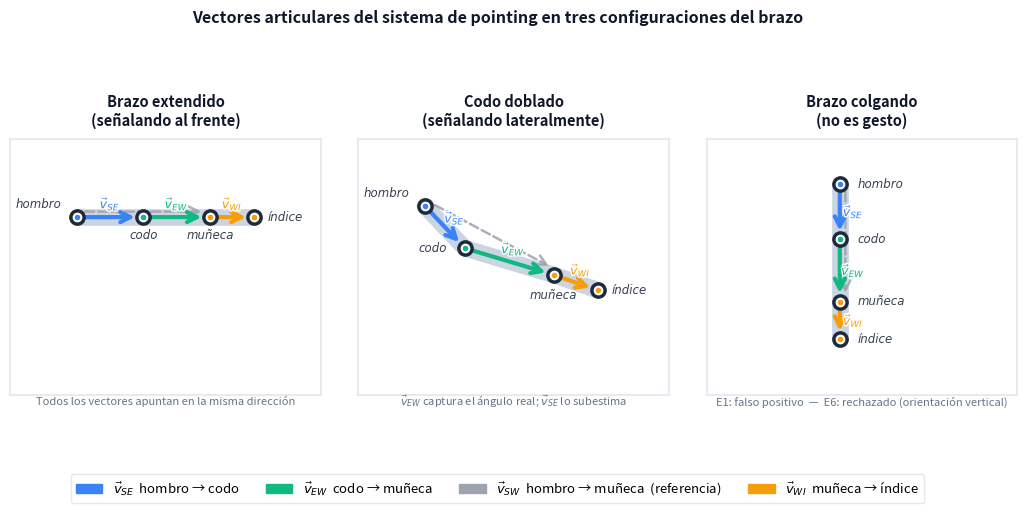

Generate this figure with matplotlib:
"""Genera figura con los 4 vectores articulares en 3 situaciones del brazo.
Estilo: diagrama técnico limpio, sin figura de palo."""

import matplotlib.pyplot as plt
import matplotlib.patches as mpatches
import matplotlib.patheffects as pe
import numpy as np
from pathlib import Path

OUT = Path(r'C:\Users\pmara\Desktop\Deicticos\memoria_tfm\imagenes\vectores_brazo.png')

# Paleta
C_SE    = '#3b82f6'   # azul  — hombro→codo
C_EW    = '#10b981'   # verde — codo→muñeca
C_SW    = '#9ca3af'   # gris  — hombro→muñeca (referencia)
C_WI    = '#f59e0b'   # ámbar — muñeca→índice
C_BONE  = '#cbd5e1'   # gris claro — segmento de brazo
C_DOT   = '#1e293b'   # puntos de landmark
BG      = '#ffffff'


def vec_arrow(ax, p1, p2, color, lw=2.8, dashed=False, perp=0.0, alpha=1.0):
    """Flecha de p1 a p2 con offset perpendicular opcional para evitar solapamiento."""
    dx, dy = p2[0] - p1[0], p2[1] - p1[1]
    L = np.hypot(dx, dy)
    if L > 0 and perp != 0:
        nx, ny = -dy / L, dx / L
        p1 = (p1[0] + nx * perp, p1[1] + ny * perp)
        p2 = (p2[0] + nx * perp, p2[1] + ny * perp)
    ax.annotate('', xy=p2, xytext=p1,
                arrowprops=dict(
                    arrowstyle='->', color=color, lw=lw, alpha=alpha,
                    linestyle='dashed' if dashed else 'solid',
                    mutation_scale=18,
                    shrinkA=6, shrinkB=6,
                ))


def draw_panel(ax, pts, title, note, lbl_off):
    """
    pts: dict con 'S'(shoulder), 'E'(elbow), 'W'(wrist), 'I'(index)
    lbl_off: dict de offsets {nombre: (dx, dy, ha)} para las etiquetas
    """
    S, E, W, I = pts['S'], pts['E'], pts['W'], pts['I']

    ax.set_facecolor(BG)

    # ── Silueta de brazo (segmentos gruesos grises) ───────────────────────
    xs = [S[0], E[0], W[0], I[0]]
    ys = [S[1], E[1], W[1], I[1]]
    ax.plot(xs, ys, color=C_BONE, lw=12,
            solid_capstyle='round', solid_joinstyle='round', zorder=1)

    # ── Vector de referencia v_SW (punteado, ligeramente desplazado) ──────
    vec_arrow(ax, S, W, C_SW, lw=1.8, dashed=True, perp=0.025, alpha=0.85)

    # ── Vectores principales ──────────────────────────────────────────────
    vec_arrow(ax, S, E, C_SE, lw=3.0)
    vec_arrow(ax, E, W, C_EW, lw=3.0)
    vec_arrow(ax, W, I, C_WI, lw=3.0)

    # ── Puntos de landmark ────────────────────────────────────────────────
    landmark_colors = {
        'S': C_SE, 'E': C_EW, 'W': C_WI, 'I': C_WI,
    }
    for key, (x, y) in pts.items():
        c = landmark_colors.get(key, C_DOT)
        ax.plot(x, y, 'o', color=C_DOT,  ms=11, zorder=5)
        ax.plot(x, y, 'o', color='white', ms=6,  zorder=6)
        ax.plot(x, y, 'o', color=c,       ms=3,  zorder=7)

    # ── Etiquetas de landmarks ────────────────────────────────────────────
    names = {'S': 'hombro', 'E': 'codo', 'W': 'muñeca', 'I': 'índice'}
    default = {
        'S': (-0.07,  0.04, 'right'),
        'E': ( 0.00, -0.08, 'center'),
        'W': ( 0.00, -0.08, 'center'),
        'I': ( 0.06,  0.00, 'left'),
    }
    default.update(lbl_off)
    for key, (x, y) in pts.items():
        dx, dy, ha = default[key]
        ax.text(x + dx, y + dy, names[key],
                fontsize=8.5, ha=ha, va='center',
                color='#374151', style='italic',
                fontfamily='DejaVu Sans')

    # ── Etiquetas de los vectores (en el punto medio de cada segmento) ────
    vec_labels = [
        (S, E, C_SE, r'$\vec{v}_{SE}$', 'right'),
        (E, W, C_EW, r'$\vec{v}_{EW}$', 'right'),
        (W, I, C_WI, r'$\vec{v}_{WI}$', 'right'),
    ]
    for p1, p2, col, label, ha in vec_labels:
        mx = (p1[0] + p2[0]) / 2
        my = (p1[1] + p2[1]) / 2
        # pequeño offset perpendicular para no tapar la flecha
        dx2, dy2 = p2[0]-p1[0], p2[1]-p1[1]
        L2 = np.hypot(dx2, dy2)
        if L2 > 0:
            ox, oy = -dy2/L2 * 0.06, dx2/L2 * 0.06
        else:
            ox, oy = 0, 0
        ax.text(mx + ox, my + oy, label,
                fontsize=9, color=col, ha='center', va='center',
                fontweight='bold', zorder=8,
                path_effects=[pe.withStroke(linewidth=2, foreground='white')])

    # ── Marco, título y nota ──────────────────────────────────────────────
    for spine in ax.spines.values():
        spine.set_edgecolor('#e2e8f0')
        spine.set_linewidth(1.2)

    ax.set_title(title, fontsize=10.5, fontweight='bold',
                 pad=10, color='#0f172a')
    ax.text(0.5, -0.04, note, transform=ax.transAxes,
            fontsize=8, ha='center', color='#64748b', style='italic')

    ax.set_xlim(-0.20, 1.20)
    ax.set_ylim(-0.60, 0.55)
    ax.set_aspect('equal')
    ax.set_xticks([])
    ax.set_yticks([])


# ── Escenarios ────────────────────────────────────────────────────────────────
scenarios = [
    {
        'pts': {
            'S': (0.10, 0.20),
            'E': (0.40, 0.20),
            'W': (0.70, 0.20),
            'I': (0.90, 0.20),
        },
        'title': 'Brazo extendido\n(señalando al frente)',
        'note':  'Todos los vectores apuntan en la misma dirección',
        'lbl': {
            'S': (-0.07,  0.06, 'right'),
            'E': ( 0.00, -0.08, 'center'),
            'W': ( 0.00, -0.08, 'center'),
            'I': ( 0.06,  0.00, 'left'),
        },
    },
    {
        'pts': {
            'S': (0.10, 0.25),
            'E': (0.28, 0.06),
            'W': (0.68, -0.06),
            'I': (0.88, -0.13),
        },
        'title': 'Codo doblado\n(señalando lateralmente)',
        'note':  r'$\vec{v}_{EW}$ captura el ángulo real; $\vec{v}_{SE}$ lo subestima',
        'lbl': {
            'S': (-0.07,  0.06, 'right'),
            'E': (-0.08,  0.00, 'right'),
            'W': ( 0.00, -0.09, 'center'),
            'I': ( 0.06,  0.00, 'left'),
        },
    },
    {
        'pts': {
            'S': (0.40, 0.35),
            'E': (0.40, 0.10),
            'W': (0.40, -0.18),
            'I': (0.40, -0.35),
        },
        'title': 'Brazo colgando\n(no es gesto)',
        'note':  'E1: falso positivo  —  E6: rechazado (orientación vertical)',
        'lbl': {
            'S': ( 0.08,  0.00, 'left'),
            'E': ( 0.08,  0.00, 'left'),
            'W': ( 0.08,  0.00, 'left'),
            'I': ( 0.08,  0.00, 'left'),
        },
    },
]

fig, axes = plt.subplots(1, 3, figsize=(13, 5.0),
                         gridspec_kw={'wspace': 0.12})
fig.patch.set_facecolor(BG)

for ax, sc in zip(axes, scenarios):
    draw_panel(ax, sc['pts'], sc['title'], sc['note'], sc['lbl'])

# ── Leyenda ───────────────────────────────────────────────────────────────────
handles = [
    mpatches.Patch(color=C_SE, label=r'$\vec{v}_{SE}$  hombro → codo'),
    mpatches.Patch(color=C_EW, label=r'$\vec{v}_{EW}$  codo → muñeca'),
    mpatches.Patch(color=C_SW, label=r'$\vec{v}_{SW}$  hombro → muñeca  (referencia)'),
    mpatches.Patch(color=C_WI, label=r'$\vec{v}_{WI}$  muñeca → índice'),
]
fig.legend(handles=handles, loc='lower center', ncol=4,
           fontsize=9.5, frameon=True, framealpha=1.0,
           edgecolor='#e2e8f0', facecolor='white',
           bbox_to_anchor=(0.5, 0.01))

fig.suptitle(
    'Vectores articulares del sistema de pointing en tres configuraciones del brazo',
    fontsize=11.5, fontweight='bold', y=1.01, color='#0f172a'
)
plt.tight_layout(rect=[0, 0.11, 1, 1.0])
plt.savefig(OUT, dpi=180, bbox_inches='tight', facecolor=BG)
print(f'Guardado: {OUT}')
